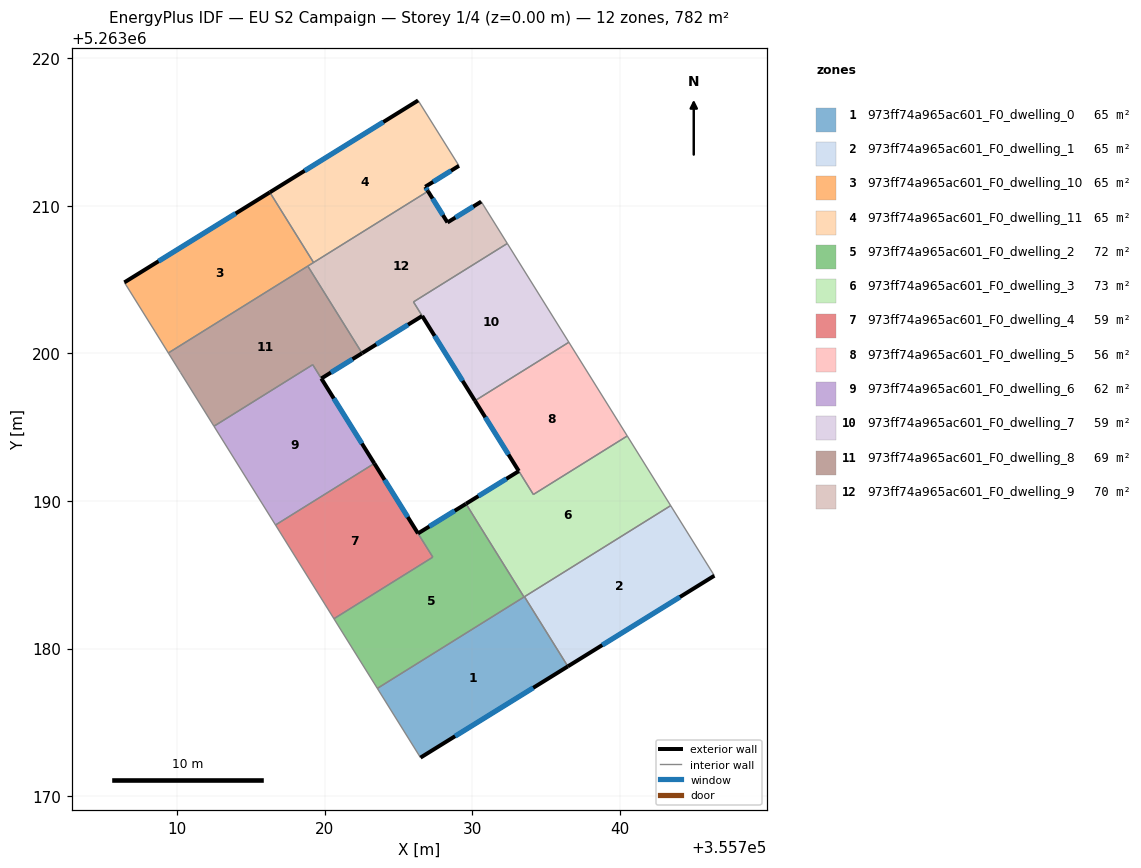
=== STOREY PLAN SPEC (per zone: floor XY polygon, exterior-wall plan segments, windows/doors) ===
zone 1: 973ff74a965ac601_F0_dwelling_0  (65.1 m²)
  floor: (355733.54, 5263183.51) (355736.48, 5263178.79) (355726.49, 5263172.61) (355723.57, 5263177.30)
  exterior wall: (355726.49, 5263172.61) – (355736.48, 5263178.79)  [11.7 m]
    window: (355728.84, 5263174.06) – (355734.13, 5263177.34)  [9.9 m²]
  interior walls: 4
zone 2: 973ff74a965ac601_F0_dwelling_1  (65.2 m²)
  floor: (355743.45, 5263189.69) (355746.41, 5263184.94) (355736.48, 5263178.79) (355733.54, 5263183.51)
  exterior wall: (355736.48, 5263178.79) – (355746.41, 5263184.94)  [11.7 m]
    window: (355738.81, 5263180.23) – (355744.08, 5263183.49)  [9.9 m²]
  interior walls: 3
zone 3: 973ff74a965ac601_F0_dwelling_10  (65.2 m²)
  floor: (355716.28, 5263210.92) (355719.24, 5263206.16) (355709.40, 5263200.03) (355708.52, 5263201.46) (355706.42, 5263204.82)
  exterior wall: (355716.28, 5263210.92) – (355706.42, 5263204.82)  [11.6 m]
    window: (355713.97, 5263209.49) – (355708.74, 5263206.25)  [9.8 m²]
  interior walls: 5
zone 4: 973ff74a965ac601_F0_dwelling_11  (65.2 m²)
  floor: (355726.33, 5263217.15) (355729.10, 5263212.72) (355726.81, 5263211.30) (355727.00, 5263211.00) (355719.24, 5263206.16) (355716.28, 5263210.92)
  exterior wall: (355726.33, 5263217.15) – (355716.28, 5263210.92)  [11.8 m]
    window: (355723.97, 5263215.68) – (355718.64, 5263212.38)  [10.0 m²]
  exterior wall: (355726.81, 5263211.30) – (355729.10, 5263212.72)  [2.7 m]
    window: (355727.35, 5263211.63) – (355728.56, 5263212.38)  [2.3 m²]
  exterior wall: (355727.00, 5263211.00) – (355726.81, 5263211.30)  [0.4 m]
    window: (355726.96, 5263211.07) – (355726.86, 5263211.23)  [0.3 m²]
  interior walls: 3
zone 5: 973ff74a965ac601_F0_dwelling_2  (72.4 m²)
  floor: (355729.57, 5263189.81) (355733.51, 5263183.49) (355723.57, 5263177.30) (355720.62, 5263182.02) (355727.33, 5263186.20) (355726.32, 5263187.80)
  exterior wall: (355729.57, 5263189.81) – (355726.32, 5263187.80)  [3.8 m]
    window: (355728.81, 5263189.34) – (355727.09, 5263188.27)  [3.2 m²]
  interior walls: 6
zone 6: 973ff74a965ac601_F0_dwelling_3  (73.0 m²)
  floor: (355740.51, 5263194.41) (355743.45, 5263189.69) (355733.51, 5263183.49) (355730.57, 5263188.21) (355729.58, 5263189.81) (355733.16, 5263192.02) (355734.14, 5263190.44)
  exterior wall: (355733.16, 5263192.02) – (355729.58, 5263189.81)  [4.2 m]
    window: (355732.31, 5263191.50) – (355730.42, 5263190.33)  [3.6 m²]
  interior walls: 7
zone 7: 973ff74a965ac601_F0_dwelling_4  (59.1 m²)
  floor: (355723.36, 5263192.55) (355727.33, 5263186.20) (355720.62, 5263182.02) (355716.67, 5263188.37)
  exterior wall: (355726.32, 5263187.80) – (355723.36, 5263192.55)  [5.6 m]
    window: (355725.63, 5263188.92) – (355724.06, 5263191.43)  [4.7 m²]
  interior walls: 4
zone 8: 973ff74a965ac601_F0_dwelling_5  (56.1 m²)
  floor: (355736.55, 5263200.76) (355740.51, 5263194.41) (355734.15, 5263190.44) (355730.18, 5263196.79)
  exterior wall: (355730.18, 5263196.79) – (355733.15, 5263192.03)  [5.6 m]
    window: (355730.88, 5263195.68) – (355732.46, 5263193.15)  [4.7 m²]
  interior walls: 4
zone 9: 973ff74a965ac601_F0_dwelling_6  (62.2 m²)
  floor: (355719.19, 5263199.24) (355723.36, 5263192.55) (355716.67, 5263188.37) (355712.49, 5263195.07)
  exterior wall: (355723.36, 5263192.55) – (355719.77, 5263198.30)  [6.8 m]
    window: (355722.52, 5263193.90) – (355720.61, 5263196.95)  [5.7 m²]
  interior walls: 4
zone 10: 973ff74a965ac601_F0_dwelling_7  (59.1 m²)
  floor: (355732.38, 5263207.45) (355736.55, 5263200.76) (355730.18, 5263196.79) (355726.02, 5263203.49)
  exterior wall: (355726.61, 5263202.54) – (355730.18, 5263196.79)  [6.8 m]
    window: (355727.45, 5263201.19) – (355729.34, 5263198.14)  [5.7 m²]
  interior walls: 4
zone 11: 973ff74a965ac601_F0_dwelling_8  (68.7 m²)
  floor: (355718.85, 5263205.92) (355722.53, 5263200.02) (355719.77, 5263198.30) (355719.19, 5263199.24) (355712.49, 5263195.07) (355710.22, 5263198.72) (355709.40, 5263200.03)
  exterior wall: (355719.77, 5263198.30) – (355722.53, 5263200.02)  [3.3 m]
    window: (355720.42, 5263198.71) – (355721.89, 5263199.61)  [2.7 m²]
  interior walls: 6
zone 12: 973ff74a965ac601_F0_dwelling_9  (70.5 m²)
  floor: (355730.61, 5263210.29) (355732.38, 5263207.45) (355726.01, 5263203.49) (355726.60, 5263202.54) (355722.54, 5263200.02) (355718.85, 5263205.92) (355727.00, 5263211.00) (355728.32, 5263208.88)
  exterior wall: (355728.32, 5263208.88) – (355727.00, 5263211.00)  [2.5 m]
    window: (355728.01, 5263209.38) – (355727.31, 5263210.50)  [2.1 m²]
  exterior wall: (355730.61, 5263210.29) – (355728.32, 5263208.88)  [2.7 m]
    window: (355730.07, 5263209.96) – (355728.86, 5263209.21)  [2.3 m²]
  exterior wall: (355722.54, 5263200.02) – (355726.60, 5263202.54)  [4.8 m]
    window: (355723.49, 5263200.61) – (355725.65, 5263201.95)  [4.0 m²]
  interior walls: 6

=== DERIVED (storey summary) ===
Building: EU S2 Campaign
Storey: 1 of 4  (floor level z = 0.00 m)
Storey gross floor area: 781.7 m²
Zones on this storey: 12
  - 973ff74a965ac601_F0_dwelling_0: floor 65.1 m²; exterior wall 11.7 m (35.2 m²); 1 window(s) 9.9 m²; WWR 28.1%
  - 973ff74a965ac601_F0_dwelling_1: floor 65.2 m²; exterior wall 11.7 m (35.0 m²); 1 window(s) 9.9 m²; WWR 28.1%
  - 973ff74a965ac601_F0_dwelling_10: floor 65.2 m²; exterior wall 11.6 m (34.8 m²); 1 window(s) 9.8 m²; WWR 28.1%
  - 973ff74a965ac601_F0_dwelling_11: floor 65.2 m²; exterior wall 14.9 m (44.6 m²); 3 window(s) 12.5 m²; WWR 28.1%
  - 973ff74a965ac601_F0_dwelling_2: floor 72.4 m²; exterior wall 3.8 m (11.5 m²); 1 window(s) 3.2 m²; WWR 28.1%
  - 973ff74a965ac601_F0_dwelling_3: floor 73.0 m²; exterior wall 4.2 m (12.6 m²); 1 window(s) 3.6 m²; WWR 28.1%
  - 973ff74a965ac601_F0_dwelling_4: floor 59.1 m²; exterior wall 5.6 m (16.8 m²); 1 window(s) 4.7 m²; WWR 28.1%
  - 973ff74a965ac601_F0_dwelling_5: floor 56.1 m²; exterior wall 5.6 m (16.8 m²); 1 window(s) 4.7 m²; WWR 28.1%
  - 973ff74a965ac601_F0_dwelling_6: floor 62.2 m²; exterior wall 6.8 m (20.4 m²); 1 window(s) 5.7 m²; WWR 28.1%
  - 973ff74a965ac601_F0_dwelling_7: floor 59.1 m²; exterior wall 6.8 m (20.3 m²); 1 window(s) 5.7 m²; WWR 28.1%
  - 973ff74a965ac601_F0_dwelling_8: floor 68.7 m²; exterior wall 3.3 m (9.8 m²); 1 window(s) 2.7 m²; WWR 28.1%
  - 973ff74a965ac601_F0_dwelling_9: floor 70.5 m²; exterior wall 10.0 m (29.9 m²); 3 window(s) 8.4 m²; WWR 28.1%
Zone adjacency (shared interzone walls):
  - 973ff74a965ac601_F0_dwelling_0 ↔ 973ff74a965ac601_F0_dwelling_1
  - 973ff74a965ac601_F0_dwelling_0 ↔ 973ff74a965ac601_F0_dwelling_2
  - 973ff74a965ac601_F0_dwelling_0 ↔ 973ff74a965ac601_F0_dwelling_3
  - 973ff74a965ac601_F0_dwelling_1 ↔ 973ff74a965ac601_F0_dwelling_3
  - 973ff74a965ac601_F0_dwelling_10 ↔ 973ff74a965ac601_F0_dwelling_11
  - 973ff74a965ac601_F0_dwelling_10 ↔ 973ff74a965ac601_F0_dwelling_8
  - 973ff74a965ac601_F0_dwelling_10 ↔ 973ff74a965ac601_F0_dwelling_9
  - 973ff74a965ac601_F0_dwelling_11 ↔ 973ff74a965ac601_F0_dwelling_9
  - 973ff74a965ac601_F0_dwelling_2 ↔ 973ff74a965ac601_F0_dwelling_3
  - 973ff74a965ac601_F0_dwelling_2 ↔ 973ff74a965ac601_F0_dwelling_4
  - 973ff74a965ac601_F0_dwelling_3 ↔ 973ff74a965ac601_F0_dwelling_5
  - 973ff74a965ac601_F0_dwelling_4 ↔ 973ff74a965ac601_F0_dwelling_6
  - 973ff74a965ac601_F0_dwelling_5 ↔ 973ff74a965ac601_F0_dwelling_7
  - 973ff74a965ac601_F0_dwelling_6 ↔ 973ff74a965ac601_F0_dwelling_8
  - 973ff74a965ac601_F0_dwelling_7 ↔ 973ff74a965ac601_F0_dwelling_9
  - 973ff74a965ac601_F0_dwelling_8 ↔ 973ff74a965ac601_F0_dwelling_9